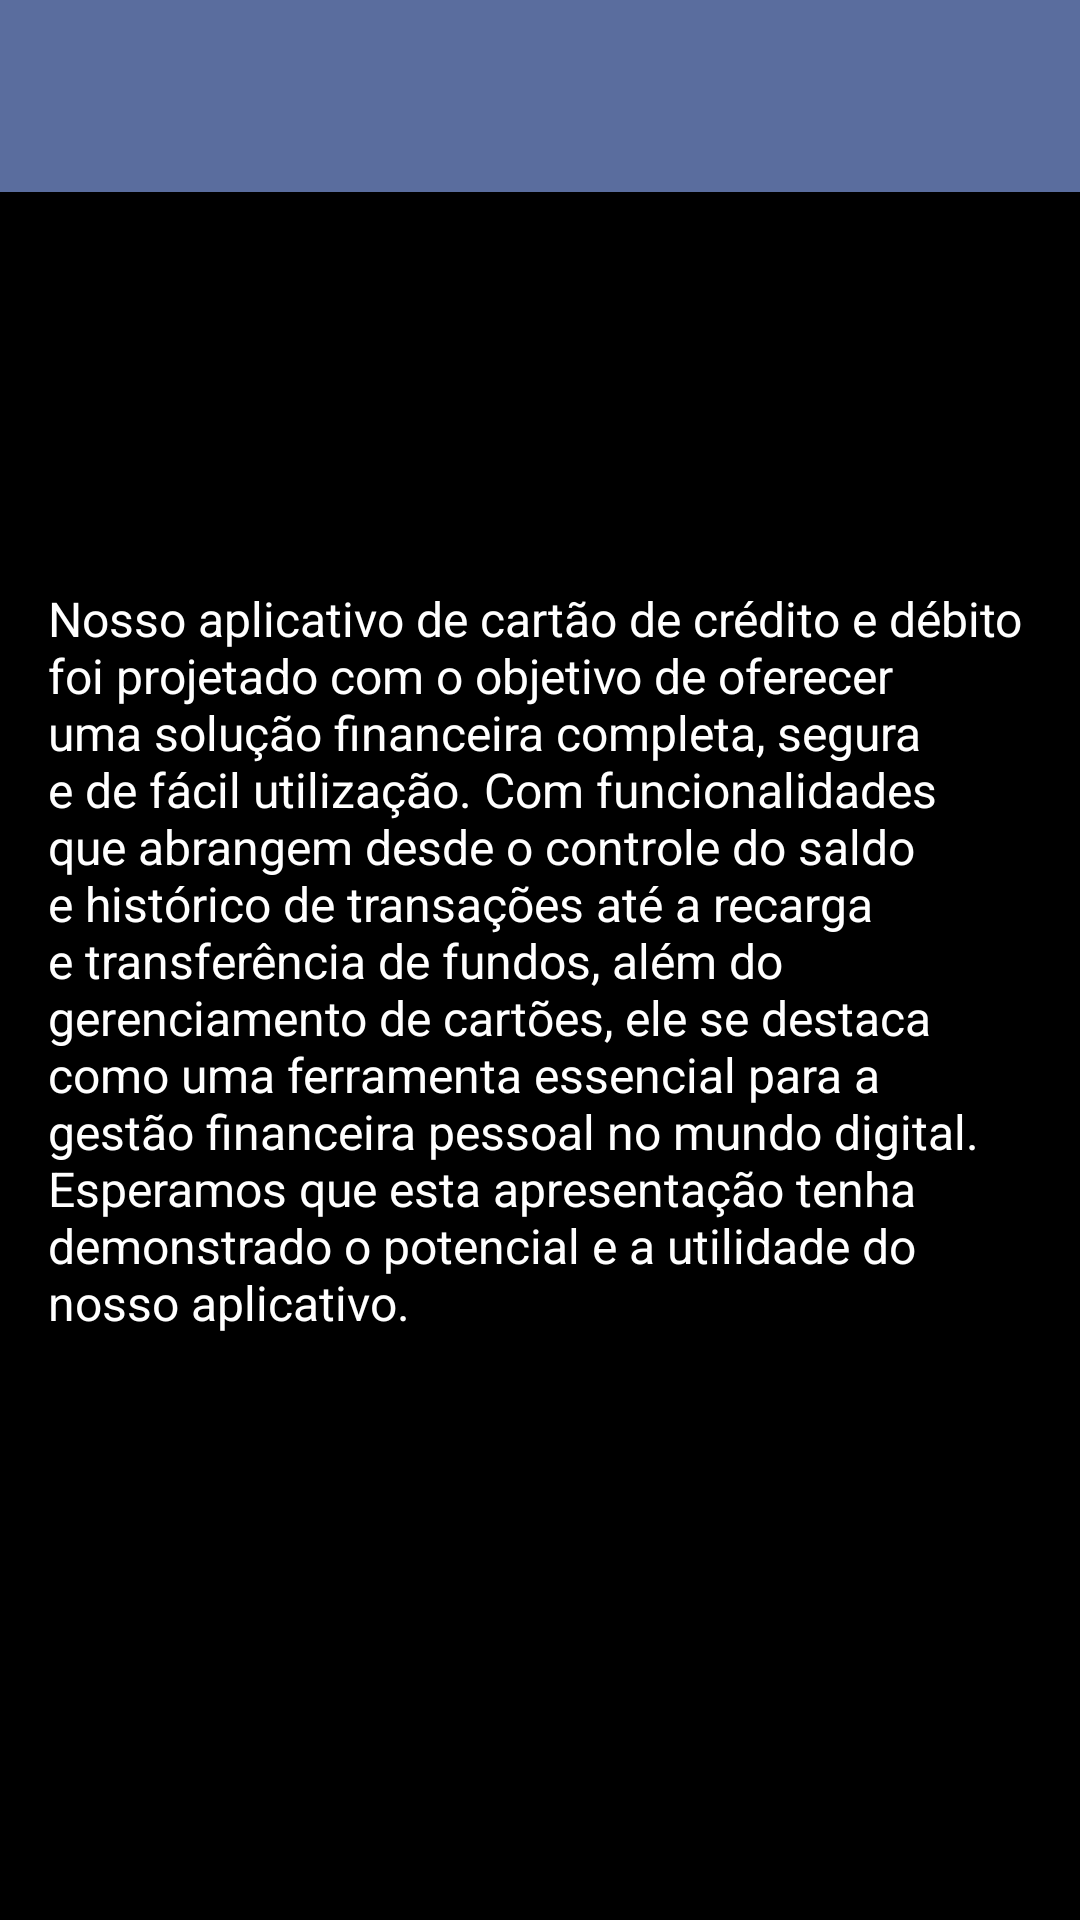

Here is an Android app screen rendered from its layout file. Give the layout XML and the strings, colors and styles it references.
<!-- AndroidManifest.xml: application theme Theme.IPBank -->
<!-- res/layout/activity_sobre.xml -->
<?xml version="1.0" encoding="utf-8"?>
<androidx.constraintlayout.widget.ConstraintLayout xmlns:android="http://schemas.android.com/apk/res/android"
    xmlns:app="http://schemas.android.com/apk/res-auto"
    xmlns:tools="http://schemas.android.com/tools"
    android:id="@+id/main"
    android:layout_width="match_parent"
    android:layout_height="match_parent"
    android:background="@color/black"
    tools:context=".ui.activity.SobreActivity">

    <include
        android:id="@+id/includeToolbarSobre"
        layout="@layout/toolbar_customizada"
        android:layout_width="0dp"
        android:layout_height="wrap_content"
        app:layout_constraintEnd_toEndOf="parent"
        app:layout_constraintHorizontal_bias="0.5"
        app:layout_constraintStart_toStartOf="parent"
        app:layout_constraintTop_toTopOf="parent" />

    <TextView
        android:id="@+id/textSobre"
        android:layout_width="0dp"
        android:layout_height="wrap_content"
        android:layout_marginStart="16dp"
        android:layout_marginEnd="16dp"
        android:text="Nosso aplicativo de cartão de crédito e débito foi projetado com o objetivo de oferecer uma solução financeira completa, segura e de fácil utilização. Com funcionalidades que abrangem desde o controle do saldo e histórico de transações até a recarga e transferência de fundos, além do gerenciamento de cartões, ele se destaca como uma ferramenta essencial para a gestão financeira pessoal no mundo digital. Esperamos que esta apresentação tenha demonstrado o potencial e a utilidade do nosso aplicativo."
        android:textColor="@color/MenuNavigation"
        android:textSize="16sp"
        app:layout_constraintBottom_toBottomOf="parent"
        app:layout_constraintEnd_toEndOf="parent"
        app:layout_constraintHorizontal_bias="0.5"
        app:layout_constraintStart_toStartOf="parent"
        app:layout_constraintTop_toTopOf="parent"
        app:layout_constraintVertical_bias="0.5" />
</androidx.constraintlayout.widget.ConstraintLayout>
<!-- res/layout/toolbar_customizada.xml (included above) -->
<?xml version="1.0" encoding="utf-8"?>
<androidx.constraintlayout.widget.ConstraintLayout xmlns:android="http://schemas.android.com/apk/res/android"
    xmlns:app="http://schemas.android.com/apk/res-auto"
    xmlns:tools="http://schemas.android.com/tools"
    android:layout_width="match_parent"
    android:layout_height="wrap_content">

    <com.google.android.material.appbar.MaterialToolbar
        android:id="@+id/tbPrincipal"
        android:layout_width="0dp"
        android:layout_height="wrap_content"
        android:background="@color/primaryVariation"
        android:minHeight="?attr/actionBarSize"
        android:theme="?attr/actionBarTheme"
        app:layout_constraintBottom_toBottomOf="parent"
        app:layout_constraintEnd_toEndOf="parent"
        app:layout_constraintHorizontal_bias="0.0"
        app:layout_constraintStart_toStartOf="parent"
        app:layout_constraintTop_toTopOf="parent"
        app:layout_constraintVertical_bias="1.0"
        app:subtitleTextColor="@color/MenuNavigation"
        app:titleTextColor="@color/MenuNavigation" />
</androidx.constraintlayout.widget.ConstraintLayout>
<!-- resources referenced by this layout -->
<resources>
  <color name="MenuNavigation">@color/white</color>
  <color name="black">#FF000000</color>
  <color name="primaryVariation">#5A6D9E</color>
  <style name="Theme.IPBank" parent="Base.Theme.IpBank" />
  <color name="white">#FFFFFFFF</color>
  <style name="Base.Theme.IpBank" parent="Theme.Material3.DayNight.NoActionBar">
          
          
          <item name="colorPrimary">@color/primary</item>
          <item name="colorPrimaryVariant">@color/primaryVariation</item>
          <item name="colorSecondary">@color/secondary</item>
          <item name="actionOverflowButtonStyle">
              @style/ActionOverflow
          </item>
  
  
          <item name="android:windowBackground">@color/primary</item>
      </style>
  <color name="primary">#414A61</color>
  <color name="secondary">#212121</color>
  <style name="ActionOverflow" parent="Widget.AppCompat.ActionButton.Overflow">
          <item name="tint">@color/white</item>
      </style>
</resources>
